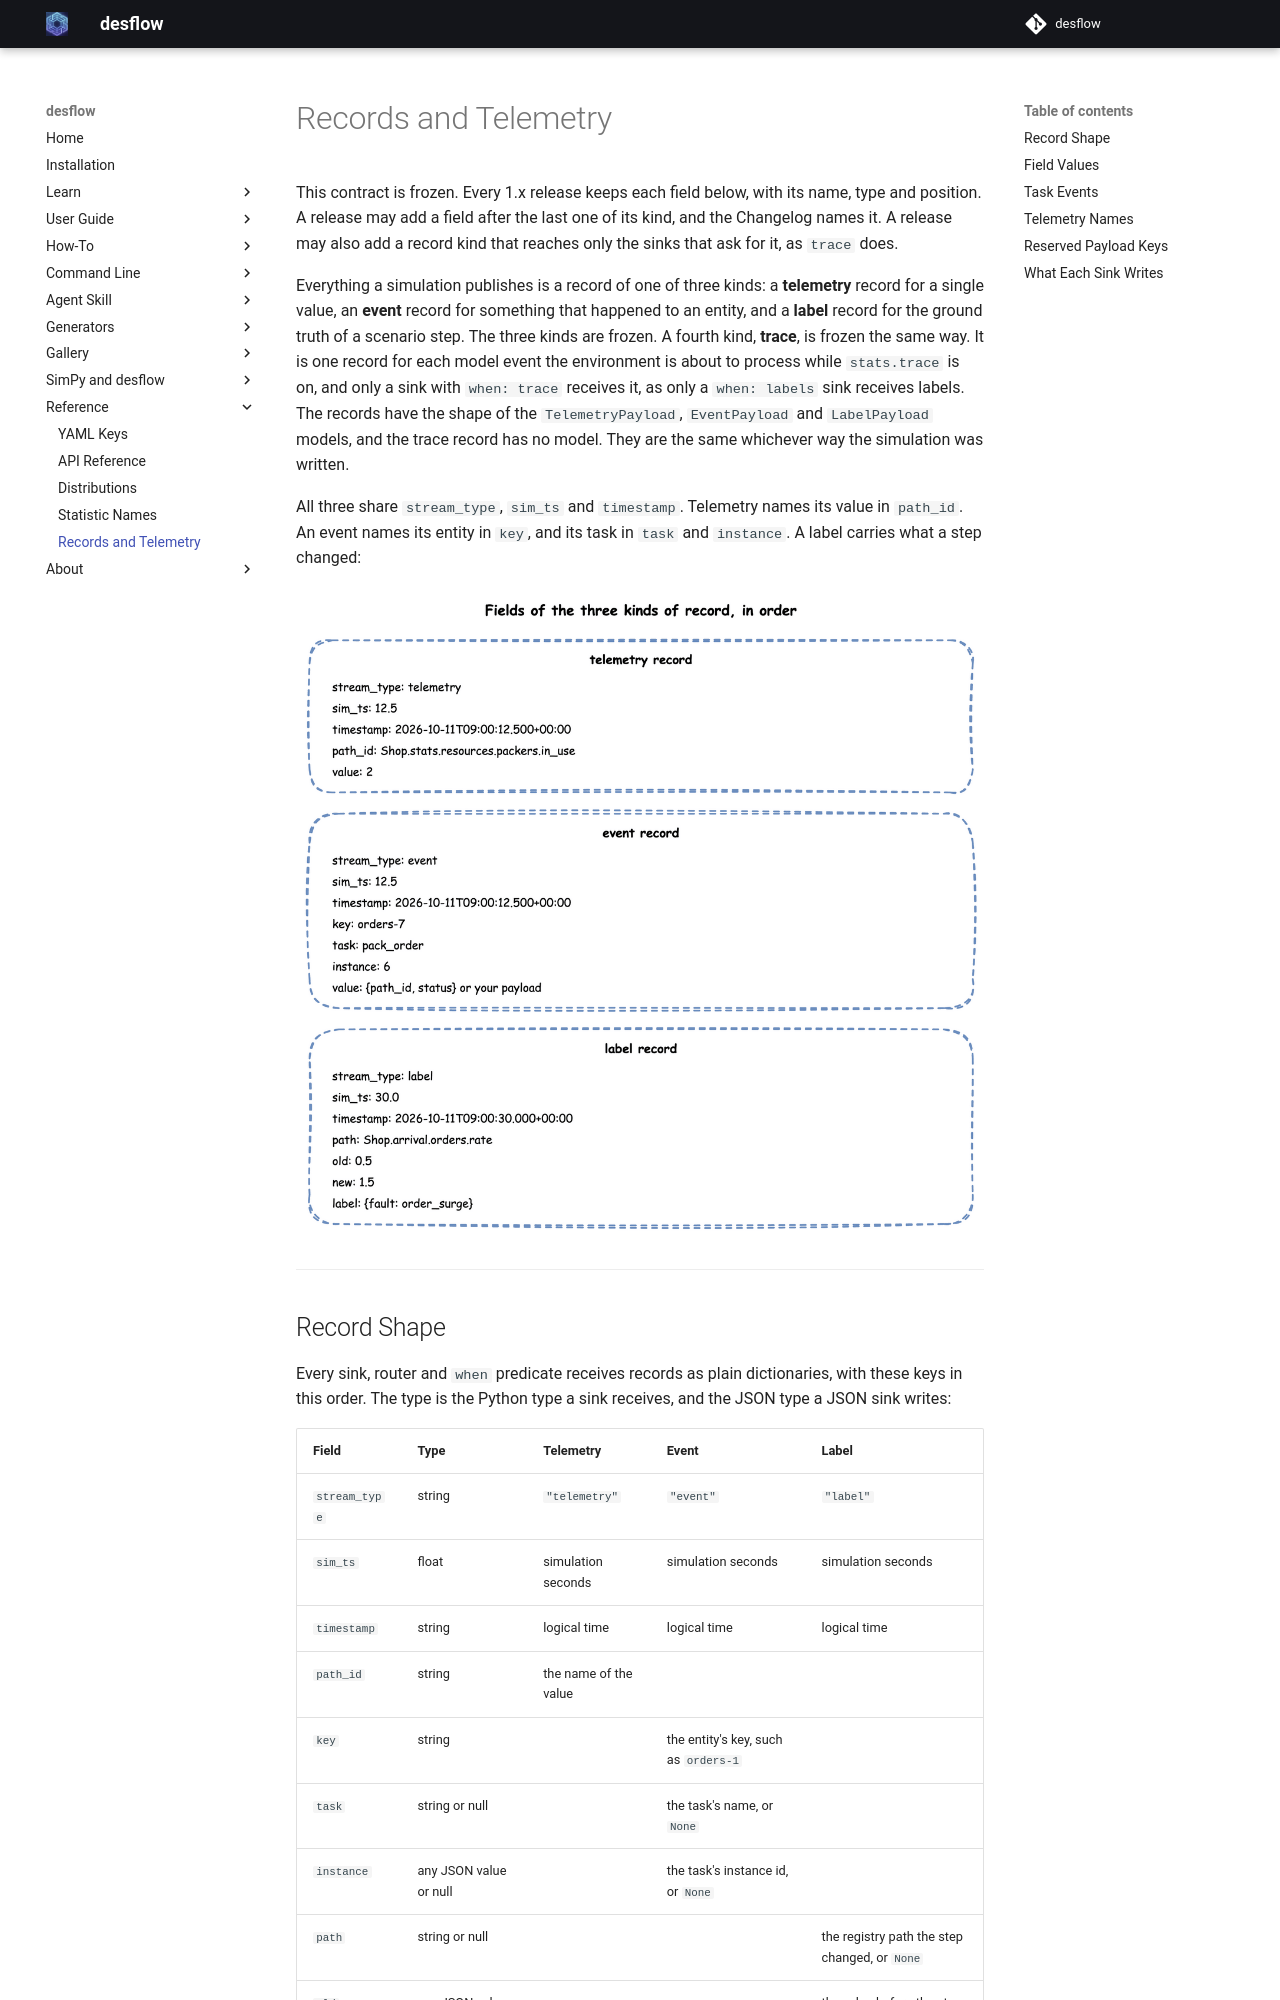

repository: jaehyeon-kim/desflow · page: 1.0/reference/records-and-telemetry/index.html · generator: mkdocs

# Records and Telemetry

This contract is frozen. Every 1.x release keeps each field below, with its name, type and position. A release may add a field after the last one of its kind, and the Changelog names it. A release may also add a record kind that reaches only the sinks that ask for it, as `trace` does.

Everything a simulation publishes is a record of one of three kinds: a **telemetry** record for a single value, an **event** record for something that happened to an entity, and a **label** record for the ground truth of a scenario step. The three kinds are frozen. A fourth kind, **trace**, is frozen the same way. It is one record for each model event the environment is about to process while `stats.trace` is on, and only a sink with `when: trace` receives it, as only a `when: labels` sink receives labels. The records have the shape of the `TelemetryPayload`, `EventPayload` and `LabelPayload` models, and the trace record has no model. They are the same whichever way the simulation was written.

All three share `stream_type`, `sim_ts` and `timestamp`. Telemetry names its value in `path_id`. An event names its entity in `key`, and its task in `task` and `instance`. A label carries what a step changed:

![A telemetry record has stream_type, sim_ts, timestamp, path_id and value; an event record has stream_type, sim_ts, timestamp, key, task, instance and value; a label record has stream_type, sim_ts, timestamp, path, old, new and label](../assets/diagrams/record-shapes.png)

---
